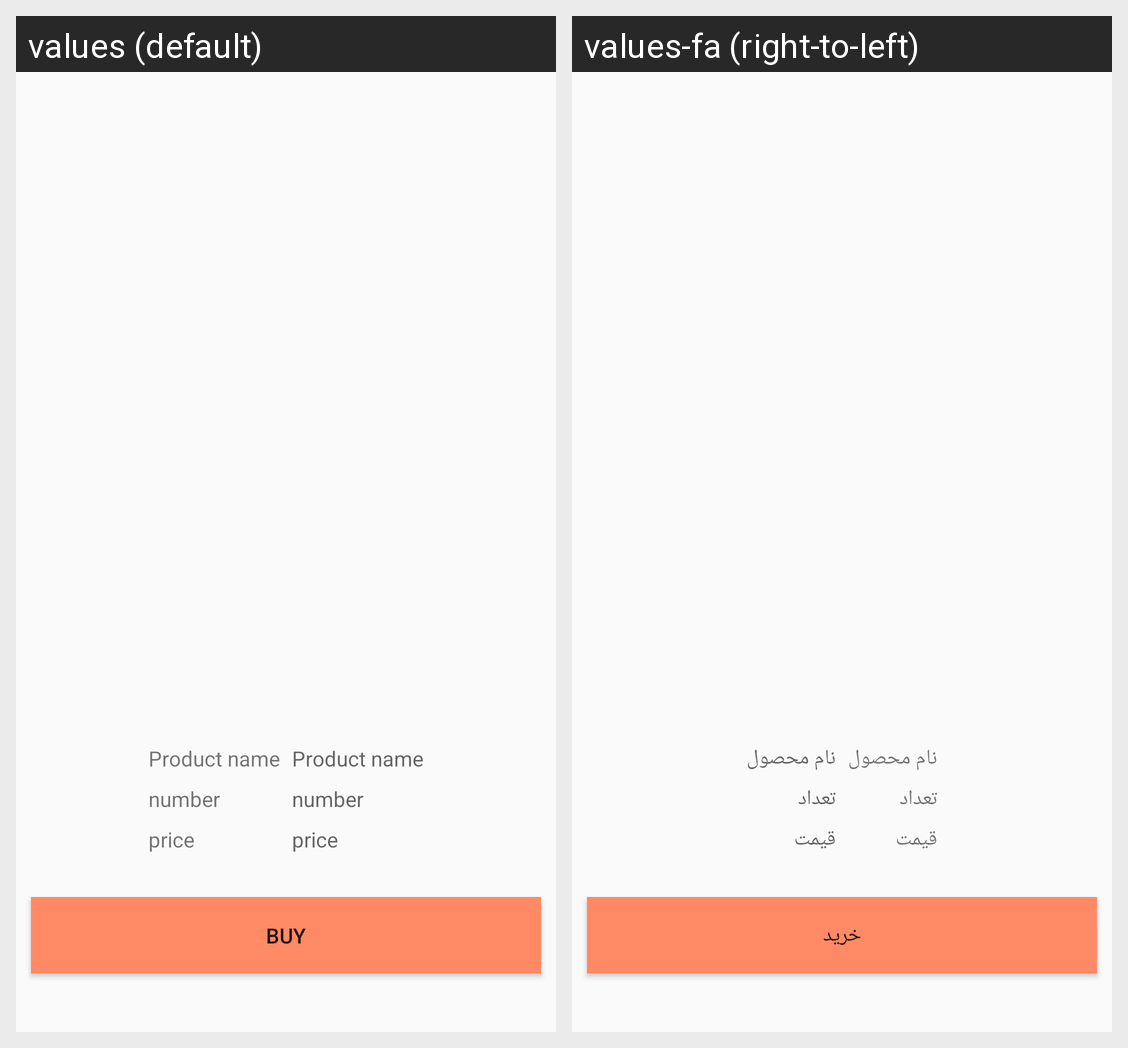

The same Android screen rendered under two of its app's locales, left to right. List the strings drawn on it with the default value and each locale's translation.
Android screen res/layout/fragment_orders.xml rendered under 2 locales, left to right: values (default), values-fa (right-to-left). Device: Nexus 5 (rendered at 1080×1920; each locale shown at half size, 540×960, under a caption strip naming it); theme AppTheme.
Strings drawn on this screen, with the default value and each locale's value (text and hints the layout hard-codes, and strings that could not be matched under every locale, appear in the picture but are not listed):

product_name
  values: Product name
  values-fa: نام محصول

product_number
  values: number
  values-fa: تعداد

product_price
  values: price
  values-fa: قیمت

btn_buy
  values: buy
  values-fa: خرید
